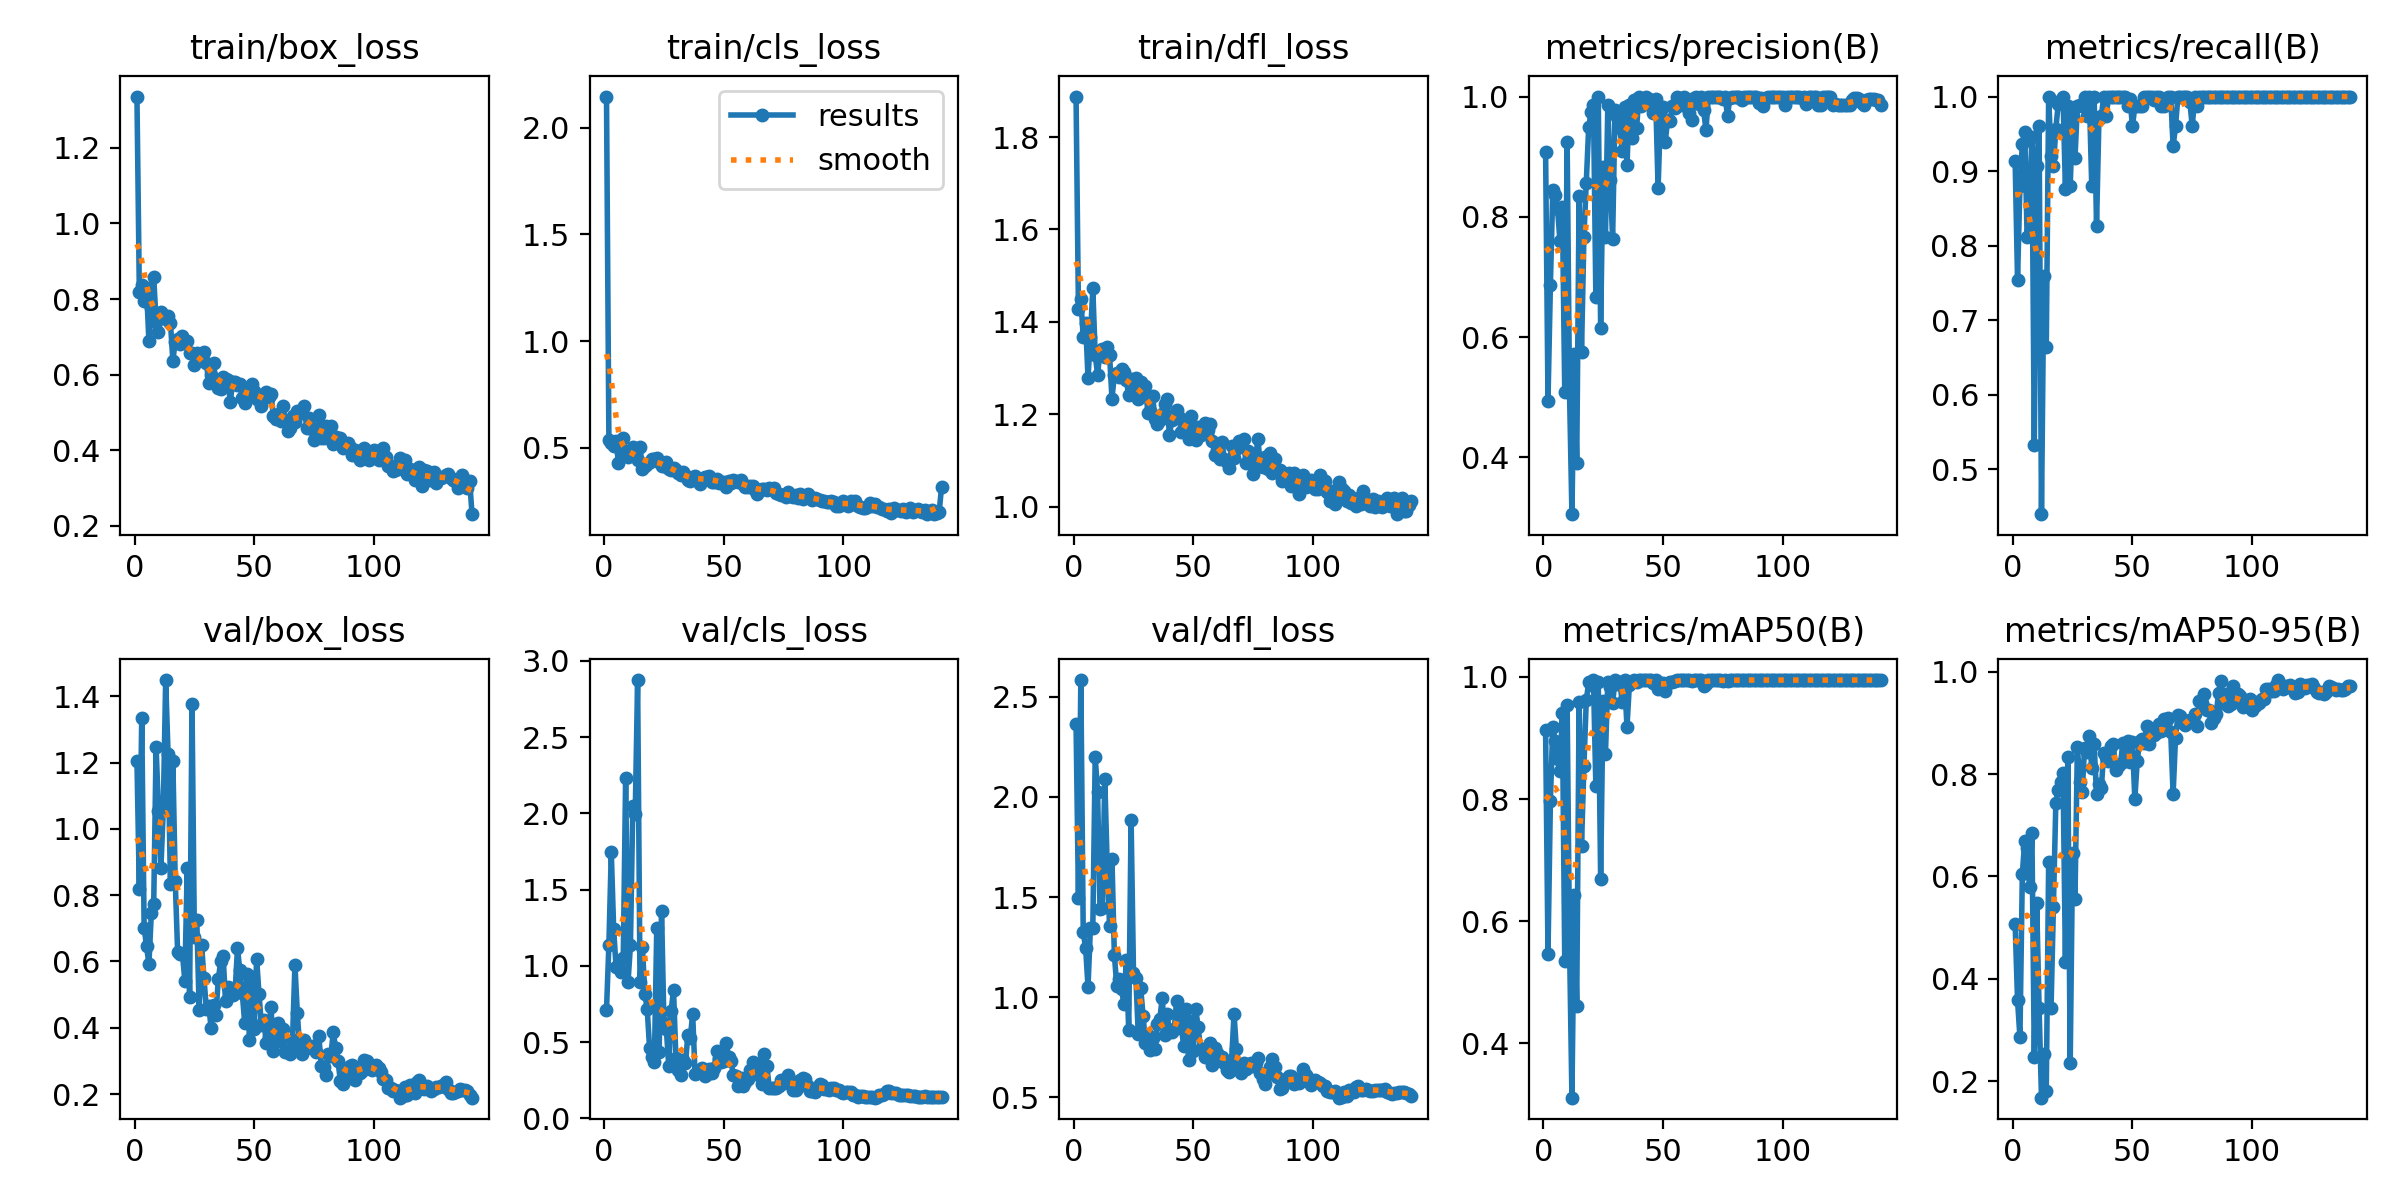

The table this chart was drawn from, first rows:
epoch, time, train/box_loss, train/cls_loss, train/dfl_loss, metrics/precision(B), metrics/recall(B), metrics/mAP50(B), metrics/mAP50-95(B), val/box_loss, val/cls_loss, val/dfl_loss, lr/pg0, lr/pg1, lr/pg2
1, 28.06, 1.336, 2.146, 1.888, 0.9073, 0.9133, 0.9125, 0.5064, 1.205, 0.7114, 2.366, 0.0901, 0.0001, 0.0001
2, 33.97, 0.8178, 0.5365, 1.427, 0.4938, 0.7545, 0.5461, 0.358, 0.8185, 1.14, 1.496, 0.07921, 0.00021, 0.00021
3, 39.22, 0.8378, 0.5241, 1.45, 0.6868, 0.88, 0.7971, 0.286, 1.334, 1.744, 2.584, 0.06832, 0.0003199, 0.0003199
4, 44.65, 0.7946, 0.5092, 1.367, 0.8437, 0.9358, 0.9185, 0.6048, 0.7026, 1.239, 1.323, 0.05743, 0.0004296, 0.0004296
5, 50.01, 0.8298, 0.5298, 1.398, 0.8361, 0.9526, 0.8954, 0.67, 0.6474, 0.9925, 1.247, 0.04654, 0.0005391, 0.0005391
6, 55.35, 0.6875, 0.4293, 1.279, 0.813, 0.8114, 0.8653, 0.6561, 0.5916, 0.9975, 1.05, 0.03565, 0.0006482, 0.0006482
7, 60.52, 0.7756, 0.4827, 1.366, 0.7592, 0.8533, 0.8465, 0.5788, 0.745, 0.9568, 1.347, 0.02476, 0.000757, 0.000757
8, 65.67, 0.859, 0.5438, 1.472, 0.816, 0.946, 0.9416, 0.6847, 0.7724, 1.051, 1.344, 0.01387, 0.0008654, 0.0008654
9, 70.93, 0.7401, 0.4651, 1.329, 0.5083, 0.5333, 0.5347, 0.2475, 1.247, 2.234, 2.201, 0.002973, 0.0009732, 0.0009732
10, 76.11, 0.7126, 0.4553, 1.286, 0.9238, 0.9067, 0.9536, 0.5476, 1.056, 0.8957, 2.024, 0.0009912, 0.0009912, 0.0009912
11, 81.2, 0.7665, 0.4861, 1.337, 0.507, 0.96, 0.5606, 0.3438, 0.8815, 1.135, 1.439, 0.0009892, 0.0009892, 0.0009892
12, 86.5, 0.7572, 0.5059, 1.341, 0.3053, 0.44, 0.3104, 0.1679, 1.056, 2.05, 1.443, 0.0009869, 0.0009869, 0.0009869
13, 91.68, 0.7458, 0.4678, 1.324, 0.5713, 0.76, 0.6425, 0.2533, 1.45, 1.998, 2.09, 0.0009844, 0.0009844, 0.0009844
14, 96.89, 0.7559, 0.4406, 1.345, 0.3897, 0.6641, 0.4601, 0.1817, 1.226, 2.874, 1.667, 0.0009818, 0.0009818, 0.0009818
15, 102, 0.7366, 0.5025, 1.329, 0.8338, 1, 0.9595, 0.6279, 0.8354, 0.8933, 1.356, 0.0009789, 0.0009789, 0.0009789
16, 107.3, 0.6368, 0.4007, 1.234, 0.5747, 0.92, 0.7236, 0.3436, 1.205, 1.126, 1.692, 0.0009758, 0.0009758, 0.0009758
17, 112.6, 0.6874, 0.4167, 1.284, 0.7662, 0.9067, 0.8534, 0.5412, 0.8424, 0.8186, 1.213, 0.0009725, 0.0009725, 0.0009725
18, 117.9, 0.6934, 0.4245, 1.289, 0.8567, 0.9568, 0.9621, 0.7444, 0.6278, 0.7186, 1.058, 0.000969, 0.000969, 0.000969
19, 123.2, 0.6809, 0.431, 1.282, 0.9489, 0.9905, 0.9912, 0.7684, 0.6228, 0.4614, 1.093, 0.0009652, 0.0009652, 0.0009652
20, 128.6, 0.7022, 0.4476, 1.297, 0.9739, 0.9952, 0.9874, 0.7841, 0.6235, 0.4034, 1.04, 0.0009613, 0.0009613, 0.0009613
21, 134, 0.6887, 0.4451, 1.292, 0.9858, 1, 0.995, 0.802, 0.5421, 0.369, 0.9646, 0.0009572, 0.0009572, 0.0009572
22, 139.3, 0.6881, 0.4505, 1.274, 0.6658, 0.8765, 0.8209, 0.4334, 0.8827, 1.247, 1.186, 0.0009529, 0.0009529, 0.0009529
23, 144.7, 0.6564, 0.4316, 1.241, 0.9998, 0.9867, 0.9911, 0.8331, 0.4923, 0.4329, 0.8355, 0.0009484, 0.0009484, 0.0009484
24, 150.1, 0.6576, 0.4142, 1.277, 0.6143, 0.88, 0.6683, 0.235, 1.377, 1.362, 1.886, 0.0009437, 0.0009437, 0.0009437
25, 155.2, 0.6248, 0.4163, 1.252, 0.8834, 0.9733, 0.9599, 0.6458, 0.6738, 0.6234, 1.122, 0.0009388, 0.0009388, 0.0009388
26, 160.3, 0.6564, 0.4341, 1.278, 0.7663, 0.9182, 0.8735, 0.5567, 0.7238, 0.5874, 1.096, 0.0009337, 0.0009337, 0.0009337
27, 165.6, 0.6457, 0.4002, 1.234, 0.9862, 0.9867, 0.9916, 0.8533, 0.4545, 0.3436, 0.8149, 0.0009284, 0.0009284, 0.0009284
28, 171, 0.6462, 0.3942, 1.269, 0.8607, 0.9882, 0.9842, 0.7839, 0.6512, 0.704, 1.046, 0.0009229, 0.0009229, 0.0009229
29, 176.1, 0.6599, 0.4052, 1.249, 0.7633, 0.9867, 0.9575, 0.7654, 0.5499, 0.8445, 0.9062, 0.0009173, 0.0009173, 0.0009173
30, 181.3, 0.6317, 0.3949, 1.262, 0.9768, 1, 0.9943, 0.8511, 0.4573, 0.394, 0.771, 0.0009115, 0.0009115, 0.0009115
31, 186.6, 0.5769, 0.3808, 1.204, 0.9653, 0.9733, 0.9885, 0.8424, 0.4659, 0.3188, 0.8094, 0.0009055, 0.0009055, 0.0009055
32, 192, 0.5987, 0.372, 1.207, 0.9473, 1, 0.9924, 0.8742, 0.3984, 0.2852, 0.7364, 0.0008993, 0.0008993, 0.0008993
33, 197.2, 0.6307, 0.3875, 1.239, 0.9095, 0.88, 0.9596, 0.8125, 0.47, 0.3803, 0.7942, 0.0008929, 0.0008929, 0.0008929
34, 202.5, 0.5755, 0.371, 1.19, 0.9822, 1, 0.995, 0.8588, 0.4393, 0.3624, 0.7393, 0.0008864, 0.0008864, 0.0008864
35, 207.8, 0.5643, 0.3477, 1.179, 0.8867, 0.8267, 0.9184, 0.7616, 0.5478, 0.5499, 0.8647, 0.0008797, 0.0008797, 0.0008797
36, 213.1, 0.5619, 0.3448, 1.188, 0.9864, 0.9693, 0.9871, 0.7811, 0.6003, 0.5275, 0.8917, 0.0008729, 0.0008729, 0.0008729
37, 218.3, 0.5928, 0.3643, 1.201, 0.9307, 0.9733, 0.9925, 0.7723, 0.6175, 0.6851, 0.9958, 0.0008658, 0.0008658, 0.0008658
38, 223.6, 0.5881, 0.3674, 1.223, 0.9946, 1, 0.995, 0.8412, 0.4793, 0.2908, 0.8122, 0.0008587, 0.0008587, 0.0008587
39, 228.9, 0.5849, 0.354, 1.234, 0.9479, 0.9733, 0.9913, 0.8336, 0.5241, 0.2973, 0.9154, 0.0008513, 0.0008513, 0.0008513
40, 234.3, 0.5281, 0.331, 1.155, 1, 0.9989, 0.995, 0.8255, 0.5194, 0.3033, 0.8346, 0.0008439, 0.0008439, 0.0008439
41, 239.4, 0.58, 0.3501, 1.188, 0.9839, 1, 0.9947, 0.8552, 0.4988, 0.3298, 0.8264, 0.0008362, 0.0008362, 0.0008362
42, 244.7, 0.5811, 0.3619, 1.198, 0.9949, 1, 0.995, 0.8589, 0.5073, 0.2771, 0.8386, 0.0008284, 0.0008284, 0.0008284
43, 250, 0.5725, 0.3651, 1.21, 0.9987, 1, 0.995, 0.8086, 0.6399, 0.292, 0.9806, 0.0008205, 0.0008205, 0.0008205
44, 255.4, 0.5742, 0.3674, 1.195, 0.9965, 1, 0.995, 0.8157, 0.5731, 0.3213, 0.9072, 0.0008125, 0.0008125, 0.0008125
45, 260.5, 0.5379, 0.3407, 1.161, 0.9847, 1, 0.9949, 0.8193, 0.5046, 0.2958, 0.8455, 0.0008043, 0.0008043, 0.0008043
46, 265.9, 0.5257, 0.3386, 1.161, 0.972, 1, 0.9903, 0.8613, 0.4154, 0.3316, 0.7584, 0.000796, 0.000796, 0.000796
47, 271, 0.5499, 0.3554, 1.184, 0.9957, 1, 0.995, 0.8256, 0.5615, 0.4435, 0.9409, 0.0007875, 0.0007875, 0.0007875
48, 276.2, 0.5437, 0.3345, 1.148, 0.8471, 0.9867, 0.9799, 0.8648, 0.3642, 0.3976, 0.6841, 0.0007789, 0.0007789, 0.0007789
49, 281.4, 0.576, 0.339, 1.197, 0.9739, 0.9972, 0.9908, 0.8243, 0.5524, 0.368, 0.8834, 0.0007702, 0.0007702, 0.0007702
50, 286.7, 0.5568, 0.3395, 1.17, 0.9825, 0.96, 0.9899, 0.8625, 0.3965, 0.3798, 0.7328, 0.0007614, 0.0007614, 0.0007614
51, 291.8, 0.5346, 0.3178, 1.144, 0.9252, 0.9867, 0.9774, 0.7515, 0.6085, 0.4953, 0.9411, 0.0007525, 0.0007525, 0.0007525
52, 297.1, 0.5443, 0.3452, 1.172, 0.9614, 0.9867, 0.9895, 0.8249, 0.5014, 0.4047, 0.8508, 0.0007435, 0.0007435, 0.0007435
53, 302.3, 0.5156, 0.3362, 1.155, 0.9592, 0.9867, 0.9922, 0.865, 0.4077, 0.3738, 0.7431, 0.0007343, 0.0007343, 0.0007343
54, 307.6, 0.5452, 0.3505, 1.163, 0.984, 0.9867, 0.992, 0.8687, 0.4233, 0.2864, 0.7399, 0.0007251, 0.0007251, 0.0007251
55, 313, 0.5536, 0.3441, 1.181, 0.9805, 1, 0.9942, 0.8614, 0.3553, 0.2775, 0.6997, 0.0007158, 0.0007158, 0.0007158
56, 318.3, 0.5409, 0.3413, 1.165, 0.9984, 1, 0.995, 0.8948, 0.3708, 0.2148, 0.7361, 0.0007063, 0.0007063, 0.0007063
57, 323.6, 0.5483, 0.351, 1.179, 0.997, 1, 0.995, 0.8581, 0.4635, 0.2678, 0.7709, 0.0006968, 0.0006968, 0.0006968
58, 328.8, 0.4896, 0.3299, 1.142, 0.9855, 1, 0.9949, 0.8884, 0.3309, 0.212, 0.6595, 0.0006872, 0.0006872, 0.0006872
59, 334, 0.4818, 0.3148, 1.112, 1, 0.9958, 0.995, 0.8769, 0.3903, 0.2384, 0.7469, 0.0006775, 0.0006775, 0.0006775
60, 339.2, 0.4946, 0.3164, 1.122, 0.9853, 1, 0.9949, 0.8806, 0.4133, 0.2598, 0.7235, 0.0006678, 0.0006678, 0.0006678
... 81 more rows
